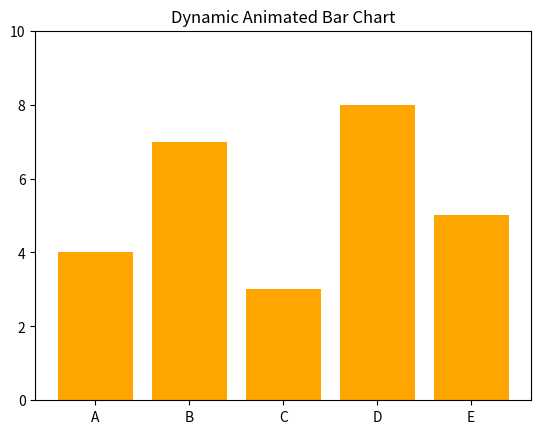

Reproduce this figure in Python.
import matplotlib.pyplot as plt
import matplotlib.animation as animation
import numpy as np

categories = ['A', 'B', 'C', 'D', 'E']
values = np.array([4, 7, 3, 8, 5], dtype=float)

fig, ax = plt.subplots()
ax.set_ylim(0, 10)
ax.set_title("Dynamic Animated Bar Chart")

bars = ax.bar(categories, values, color='orange')

def animate(frame):
    global values
    # Random fluctuation
    values += (np.random.rand(len(values)) - 0.5)
    values = np.clip(values, 0, 10)
    
    for bar, val in zip(bars, values):
        bar.set_height(val)
    return bars

ani = animation.FuncAnimation(fig, animate, frames=200, interval=100, blit=False)
plt.show()
